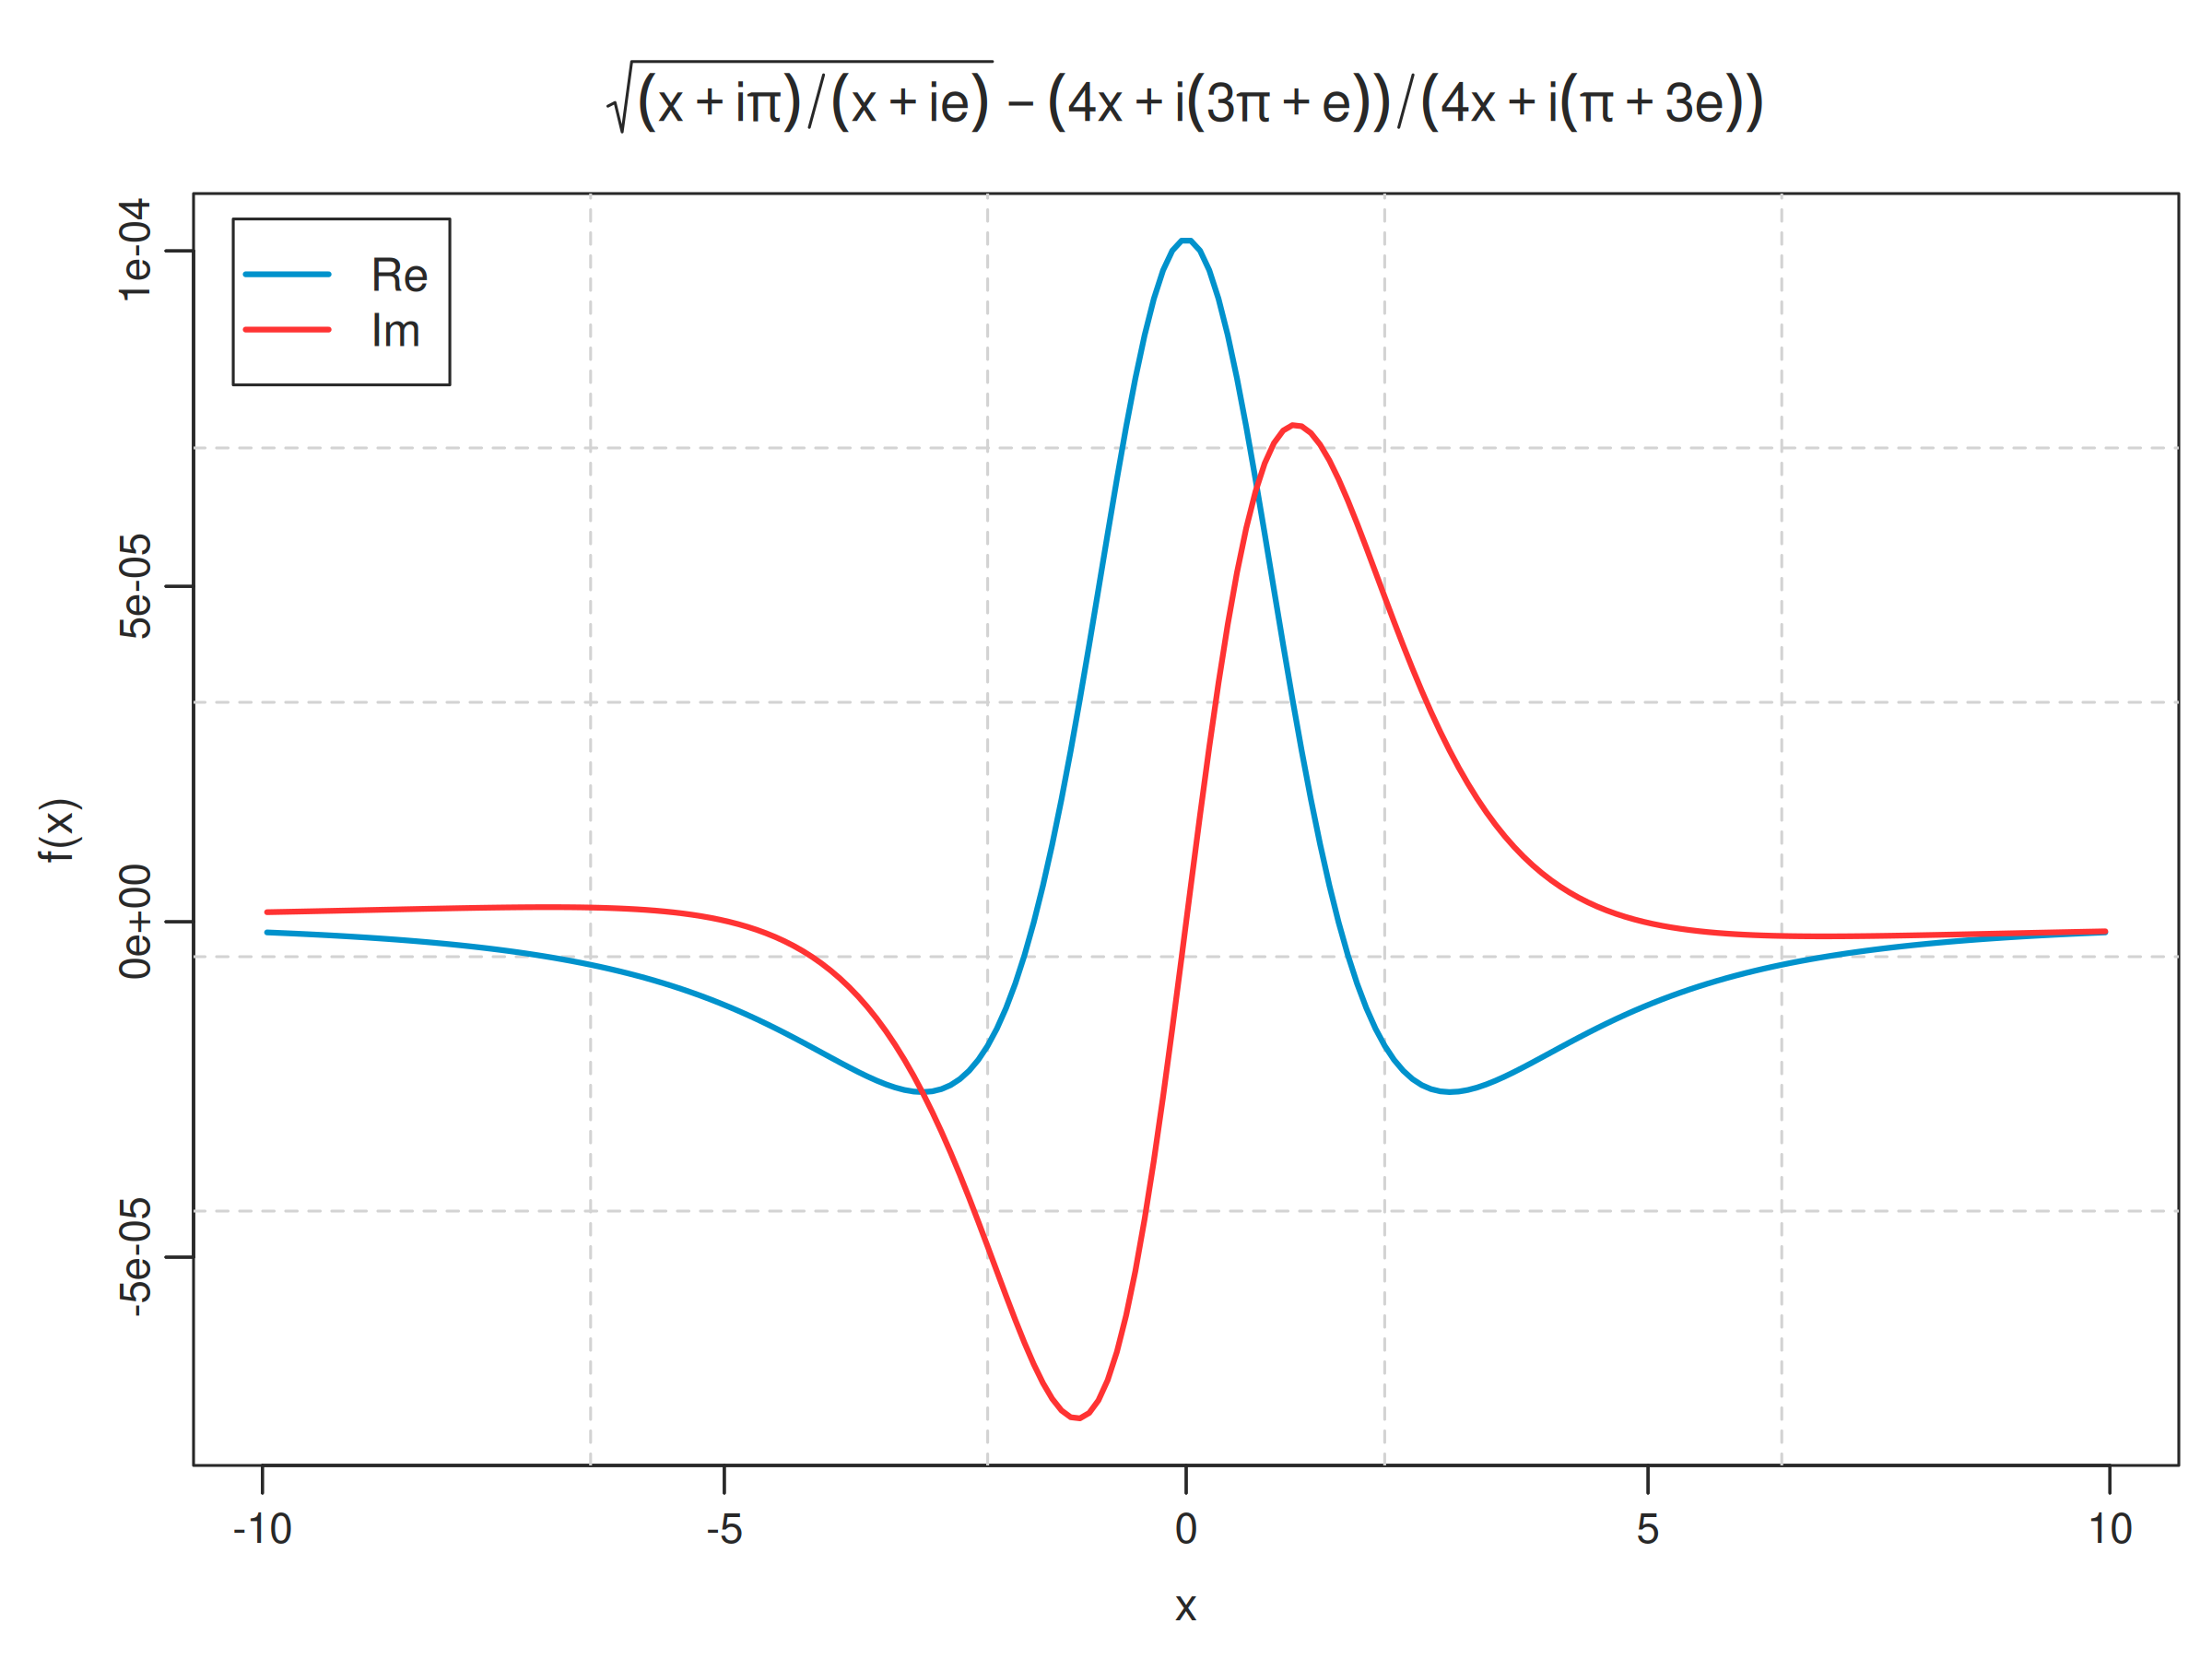

The script that saved this image:
a <- pi
b <- exp(1)
exact <- function(x){
    sqrt(x+1i*a)/sqrt(x+1i*b)
}
appr <- function(x){
    (4*x+1i*(3*a+b))/(4*x+1i*(3*b+a))
}

xmin <- -10
xmax <- 10
Nx <- 200
x <- xmin + (xmax-xmin)*(1:Nx-1/2)/Nx

ex <- exact(x)
ax <- appr(x)


#===================
# Plot parameters general
#===================
width = 8
height = 6
col_main <- "#282828"
lwd_main <- 1
axis_label_size <- 1
legend_font_size <- 1
tick_font_size <- 11/12
title_font_size <- 14/12
line_width <- 2
psz <- 1

#===================
# Plot 1
#===================
x <- x
y1 <- Re(ex-ax)
y2 <- Im(ex-ax)
filename <- paste("sqrt-approx", sep="")
x_name <- "x"
y_name <- "f(x)"
number_of_lines <- 2
mains <- expression(sqrt((x+i*pi)/(x+i*e))-(4*x+i*(3*pi+e))/(4*x+i*(pi+3*e)))
nms <- c("Re","Im")
cols <- c("#0092cc", "#ff3333", "#0092cc", "#ff3333", "#22af4b")
ltys <- c(1, 1, 2, 2)
pchs <- c(NA, NA, NA, NA)
x_min <- min(x)
x_max <- max(x)
y_min <- min(y1,y2)
y_max <- max(y1,y2)

#cairo_pdf(paste(filename, ".pdf", sep = ""), width = width, height = height)
png(paste(filename, ".png", sep = ""), width = width, height = height, units = "in", res = 300)
# par(mar = c(bottom, left, top, right))
par(mar = c(3.5, 3.5, 3.5, 0.6), mgp = c(2, 0.6, 0), lwd = lwd_main,
    bg = "#ffffff", col = col_main, col.lab = col_main, 
    col.axis = col_main, col.main = col_main
)

plot(0, 0, pch = NA, # log = "y",
    ylim = c(y_min, y_max), xlim = c(x_min, x_max),
    xlab = x_name, 
    ylab = y_name, 
    main = mains,
    cex.axis = tick_font_size,
    cex.main = title_font_size,
    cex.lab = axis_label_size
)

axis(1, col.ticks = col_main, lwd = lwd_main, lwd.ticks = lwd_main, col = col_main, labels = FALSE)
axis(2, col.ticks = col_main, lwd = lwd_main, lwd.ticks = lwd_main, col = col_main, labels = FALSE)

grid(nx = 5, ny = 5, col = "lightgray", lty = 2, lwd = 0.5*line_width, equilogs = FALSE)

lines(x, y1, lwd = line_width, col = cols[1], lty = ltys[1])
lines(x, y2, lwd = line_width, col = cols[2], lty = ltys[2])

legend("topleft", inset = 0.02, 
    legend = nms, 
    lwd = rep(line_width, number_of_lines), 
    lty = ltys,
    pch = pchs, 
    col = cols, 
    cex = legend_font_size,
    box.col = col_main
)

dev.off()
